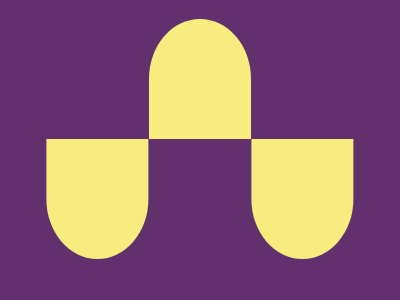

Recreate this image using only HTML and CSS.

<!-- file: index.html -->
<!DOCTYPE html>
<html lang="en">
  <head>
    <meta charset="UTF-8" />
    <meta http-equiv="X-UA-Compatible" content="IE=edge" />
    <meta name="viewport" content="width=device-width, initial-scale=1.0" />
    <title>Ups N Downs</title>
    <link rel="stylesheet" href="index.css" />
  </head>
  <body>
    <div class="wrapper">
      <div class="one"></div>
      <div class="two"></div>
      <div class="three"></div>
    </div>
  </body>
</html>


/* file: index.css */
:root {
  --fc-col1: #62306d;
  --fc-col2: #f7ec7d;
}

body {
  background-color: var(--fc-col1);
}

.wrapper {
  margin: 5% 10%;
  display: flex;
  justify-content: center;
  align-items: center;
  width: 80%;
}
.wrapper div {
  background-color: var(--fc-col2);
  width: 40%;
  height: 40vh;
  border-radius: 50% 50% 0 0;
}

.one,
.three {
  transform: translate(0, 100%) rotate(180deg);
}
